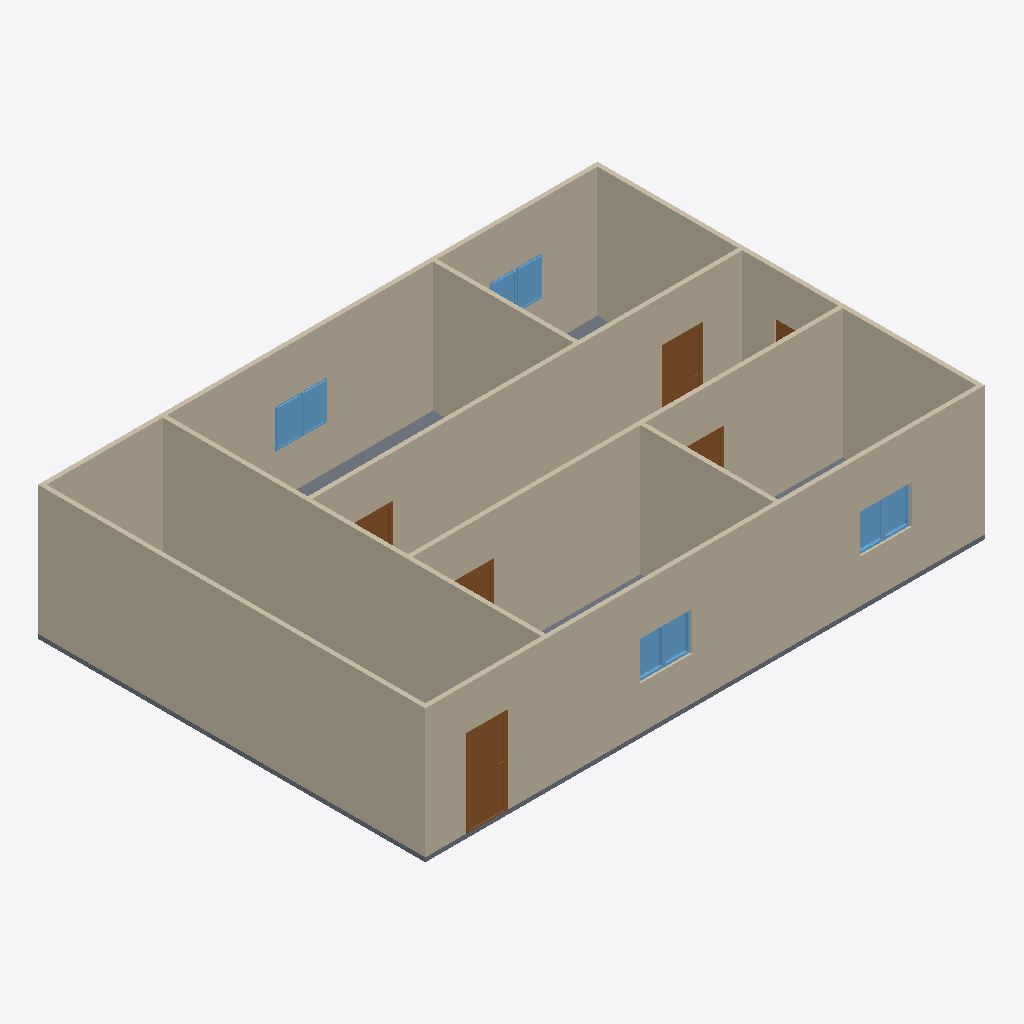
Isometric view of an IFC building model (IFC-SPF (STEP), schema IFC4, length unit metre), seen from the south-west, elements coloured by IFC class: 9 walls (beige), 8 windows (light blue), 6 doors (brown), 1 slab (grey).
Extent 13.0 m × 9.0 m × 3.1 m (x, y, z). Storeys (1): GF at 0.00 m. Elements (24): 9 IfcWall, 8 IfcWindow, 6 IfcDoor, 1 IfcSlab.

HEADER;
FILE_DESCRIPTION(('ViewDefinition[DesignTransferView]'),'2;1');
FILE_NAME('s08-discussion-template.ifc','2026-08-10T14:33:02+08:00',(''),(''),'IfcOpenShell 0.8.5-post1','Bonsai 0.8.5-post1','Nobody');
FILE_SCHEMA(('IFC4'));
ENDSEC;
DATA;
#1=IFCPROJECT('1l4KqzPg9APwJzTSXJnQbj',$,'My Project',$,$,$,$,(#14,#26),#9);
#31=IFCSITE('1GKO1AHKzA0wLUP9eqTgJt',$,'My Site',$,$,#54,$,$,$,$,$,$,$,$);
#37=IFCBUILDING('3iGBFCdRn6GBXfLBPvPWqx',$,'My Building',$,$,#60,$,$,$,$,$,$);
#43=IFCBUILDINGSTOREY('3DIsCg3OD5tPov22C1m$7R',$,'GF',$,$,#4074,$,$,$,$);
#351=IFCWALL('3RVOxJKsTCJB_V_UMUMPxa',$,'Wall',$,$,#4084,#359,$,$);
#428=IFCWALL('2lwt2gmIX6IRcOYTRzaebH',$,'Wall',$,$,#4079,#434,$,$);
#403=IFCWALL('3yv8chYx5EEwBHhGyf1Zs4',$,'Wall',$,$,#4099,#409,$,$);
#3213=IFCWALL('0FeqFxNRrCwArJWI7PrtrC',$,'Wall',$,$,#4124,#3224,$,$);
#818=IFCWALL('2CPKk$7Tb6fe5J8lzPzOY2',$,'Wall',$,$,#4109,#824,$,$);
#856=IFCWALL('3KElFtJBz6AASZfSSlIzPM',$,'Wall',$,$,#4104,#862,$,$);
#378=IFCWALL('3ZP57Q9Az01wBJKnOFnGN5',$,'Wall',$,$,#4094,#384,$,$);
#1134=IFCWALL('3n2lYU0pn1yxw$aJ6qf9q$',$,'Wall',$,$,#4119,#1140,$,$);
#1096=IFCWALL('2GKvflePLA5wrozkuUBeOt',$,'Wall',$,$,#4114,#1102,$,$);
#2967=IFCSLAB('0eEhATgkDDg8rZ9AlE99bt',$,'Slab',$,$,#4089,#2982,$,$);
#1031=IFCDOOR('1aqKRqCaH0pw1iRRtSy5CZ',$,'Door',$,$,#3942,#1040,$,2.0,0.899999976158142,$,$,$);
#1221=IFCDOOR('1guwc_VAP6Be$$G4bkN7Zf',$,'Door',$,$,#3952,#1229,$,2.0,0.899999976158142,$,$,$);
#3494=IFCWINDOW('2EOV85S4vEiQoUu2usb6N4',$,'Window',$,$,#3982,#3507,$,0.899999976158142,0.600000023841858,$,$,$);
#3522=IFCWINDOW('17thm8_8T4oODYh_kcIKte',$,'Window',$,$,#3987,#3535,$,0.899999976158142,0.600000023841858,$,$,$);
#3433=IFCWINDOW('1W_DcoAxH8bPEB1WvyEta8',$,'Window',$,$,#3434,#3446,$,0.899999976158142,0.600000023841858,$,$,$);
#3588=IFCWINDOW('0yULti5hj9Sv1OXdQuhmsO',$,'Window',$,$,#3997,#3601,$,0.899999976158142,0.600000023841858,$,$,$);
#1563=IFCWINDOW('1ibeVtZGH5Fgfvg2qxtcDs',$,'Window',$,$,#3587,#1571,$,0.899999976158142,0.600000023841858,$,$,$);
#1498=IFCWINDOW('01Jg6Jvg97LPW7Vy1mCfTS',$,'Window',$,$,#3554,#1507,$,0.899999976158142,0.600000023841858,$,$,$);
#3555=IFCWINDOW('0lUAyoAur82g6b7rggwUu9',$,'Window',$,$,#3992,#3568,$,0.899999976158142,0.600000023841858,$,$,$);
#1368=IFCDOOR('2P3X38_aT4ChJZS7eV_Uq5',$,'Door',$,$,#3962,#1376,$,2.0,0.899999976158142,$,$,$);
#1172=IFCDOOR('3kAlilg9TD0fEcUvfCbxM5',$,'Door',$,$,#3947,#1180,$,2.0,0.899999976158142,$,$,$);
#1319=IFCDOOR('28IGl_sOP8CvQqehS3r3SH',$,'Door',$,$,#3957,#1327,$,2.0,0.899999976158142,$,$,$);
#3466=IFCWINDOW('1GOo0ThIvAgO9i4$X13M3_',$,'Window',$,$,#3467,#3479,$,0.899999976158142,0.600000023841858,$,$,$);
#3889=IFCDOOR('367qIEvg5BVPsd1huV4LLc',$,'Door',$,$,#3937,#3897,$,2.0,0.8999999761581421,$,$,$);
ENDSEC;
